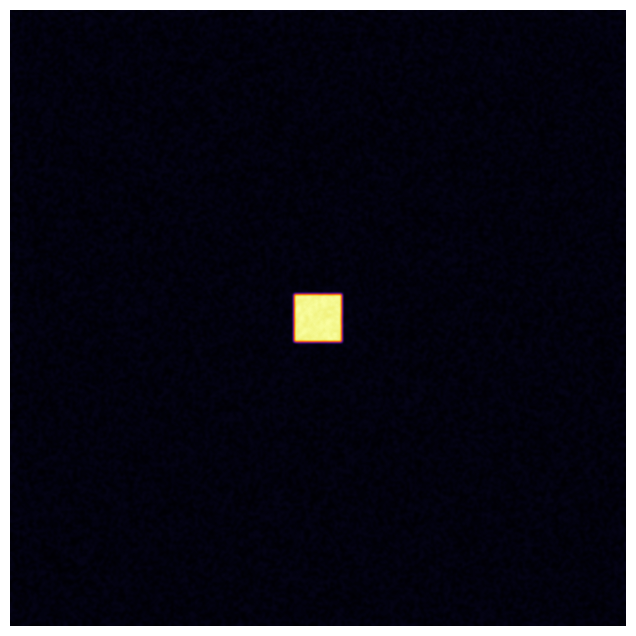

Source code (Python):
#!/usr/bin/env python3
# AOTI LEVEL 29: THE GENESIS ENGINE (Reaction-Diffusion)
# Simulates the Gray-Scott Model of Morphogenesis.
# This math describes how biological patterns (spots, stripes) emerge.
# Solves: du/dt = Du*Laplacian(u) - uv^2 + F(1-u)

import numpy as np
import matplotlib.pyplot as plt
import matplotlib.animation as animation

# --- CONFIGURATION (The DNA of the System) ---
GRID_SIZE = 256
DT = 1.0

# "Mitosis" Settings (The sweet spot for cell division patterns)
# Try changing these slightly to get "Spots" vs "Fingerprints"
FEED_RATE = 0.055      # "Food" (F)
KILL_RATE = 0.062      # "Death" (k)

DIFFUSION_U = 1.0      # Rate A spreads
DIFFUSION_V = 0.5      # Rate B spreads

class GenesisManifold:
    def __init__(self):
        # Two Chemical Fields: U (Prey/Food), V (Predator/Cell)
        self.U = np.ones((GRID_SIZE, GRID_SIZE))
        self.V = np.zeros((GRID_SIZE, GRID_SIZE))
        
        # Seed the chaos: Place a small square of "V" in the center
        # This is the "Spark of Life"
        r = 10
        cx, cy = GRID_SIZE//2, GRID_SIZE//2
        self.V[cx-r:cx+r, cy-r:cy+r] = 1.0
        
        # Add random noise to break symmetry
        self.V += np.random.rand(GRID_SIZE, GRID_SIZE) * 0.05

    def laplacian(self, grid):
        """
        Geometric Curvature (2D Discrete Laplacian).
        How much does the center differ from its neighbors?
        Convolution Kernel:
        [[0.05, 0.2, 0.05],
         [0.2, -1.0, 0.2],
         [0.05, 0.2, 0.05]]
        """
        # Using np.roll for periodic boundaries (Torus topology)
        top = np.roll(grid, 1, axis=0)
        bottom = np.roll(grid, -1, axis=0)
        left = np.roll(grid, 1, axis=1)
        right = np.roll(grid, -1, axis=1)
        
        # Diagonal neighbors (optional, but makes it smoother)
        # For speed, we stick to the 5-point stencil or a weighted 9-point
        # Let's use simple 5-point for speed:
        # lap = (top + bottom + left + right - 4*center)
        
        lap = (top + bottom + left + right - 4*grid)
        return lap

    def step(self):
        # 1. Calculate Spatial Spread (Diffusion)
        # How chemicals move through the manifold
        Lu = self.laplacian(self.U)
        Lv = self.laplacian(self.V)
        
        # 2. Calculate Reaction (The Biology)
        # uv^2 is the interaction term (Predator eating Prey)
        reaction = self.U * (self.V ** 2)
        
        # Gray-Scott Equations:
        # dU = Diff_U - Reaction + Feed
        du = (DIFFUSION_U * Lu) - reaction + (FEED_RATE * (1 - self.U))
        
        # dV = Diff_V + Reaction - Kill
        dv = (DIFFUSION_V * Lv) + reaction - ((FEED_RATE + KILL_RATE) * self.V)
        
        # 3. Update State
        self.U += du * DT
        self.V += dv * DT
        
        # Clip to valid range [0, 1] for stability
        self.U = np.clip(self.U, 0, 1)
        self.V = np.clip(self.V, 0, 1)

def run_genesis():
    sim = GenesisManifold()
    
    fig, ax = plt.subplots(figsize=(8, 8))
    
    print("--- AOTI GENESIS ENGINE ---")
    print("Simulating Reaction-Diffusion (Turing Patterns).")
    print("Yellow = The Living Pattern (Chemical V).")
    print("Purple = Empty Space (Chemical U).")
    print("Watch 'Biology' grow from a single square.")
    
    # We visualize Chemical V (The "Cells")
    img = ax.imshow(sim.V, cmap='inferno', interpolation='bicubic')
    ax.axis('off') # No axes needed for organic life
    
    def update(frame):
        # Speed up: 20 physics steps per render frame
        # Life is slow; we fast-forward it.
        for _ in range(20):
            sim.step()
        
        img.set_array(sim.V)
        ax.set_title(f"Genesis Cycle {frame*20}")
        return img,

    ani = animation.FuncAnimation(fig, update, frames=2000, interval=1, blit=False)
    plt.show()

if __name__ == "__main__":
    run_genesis()
